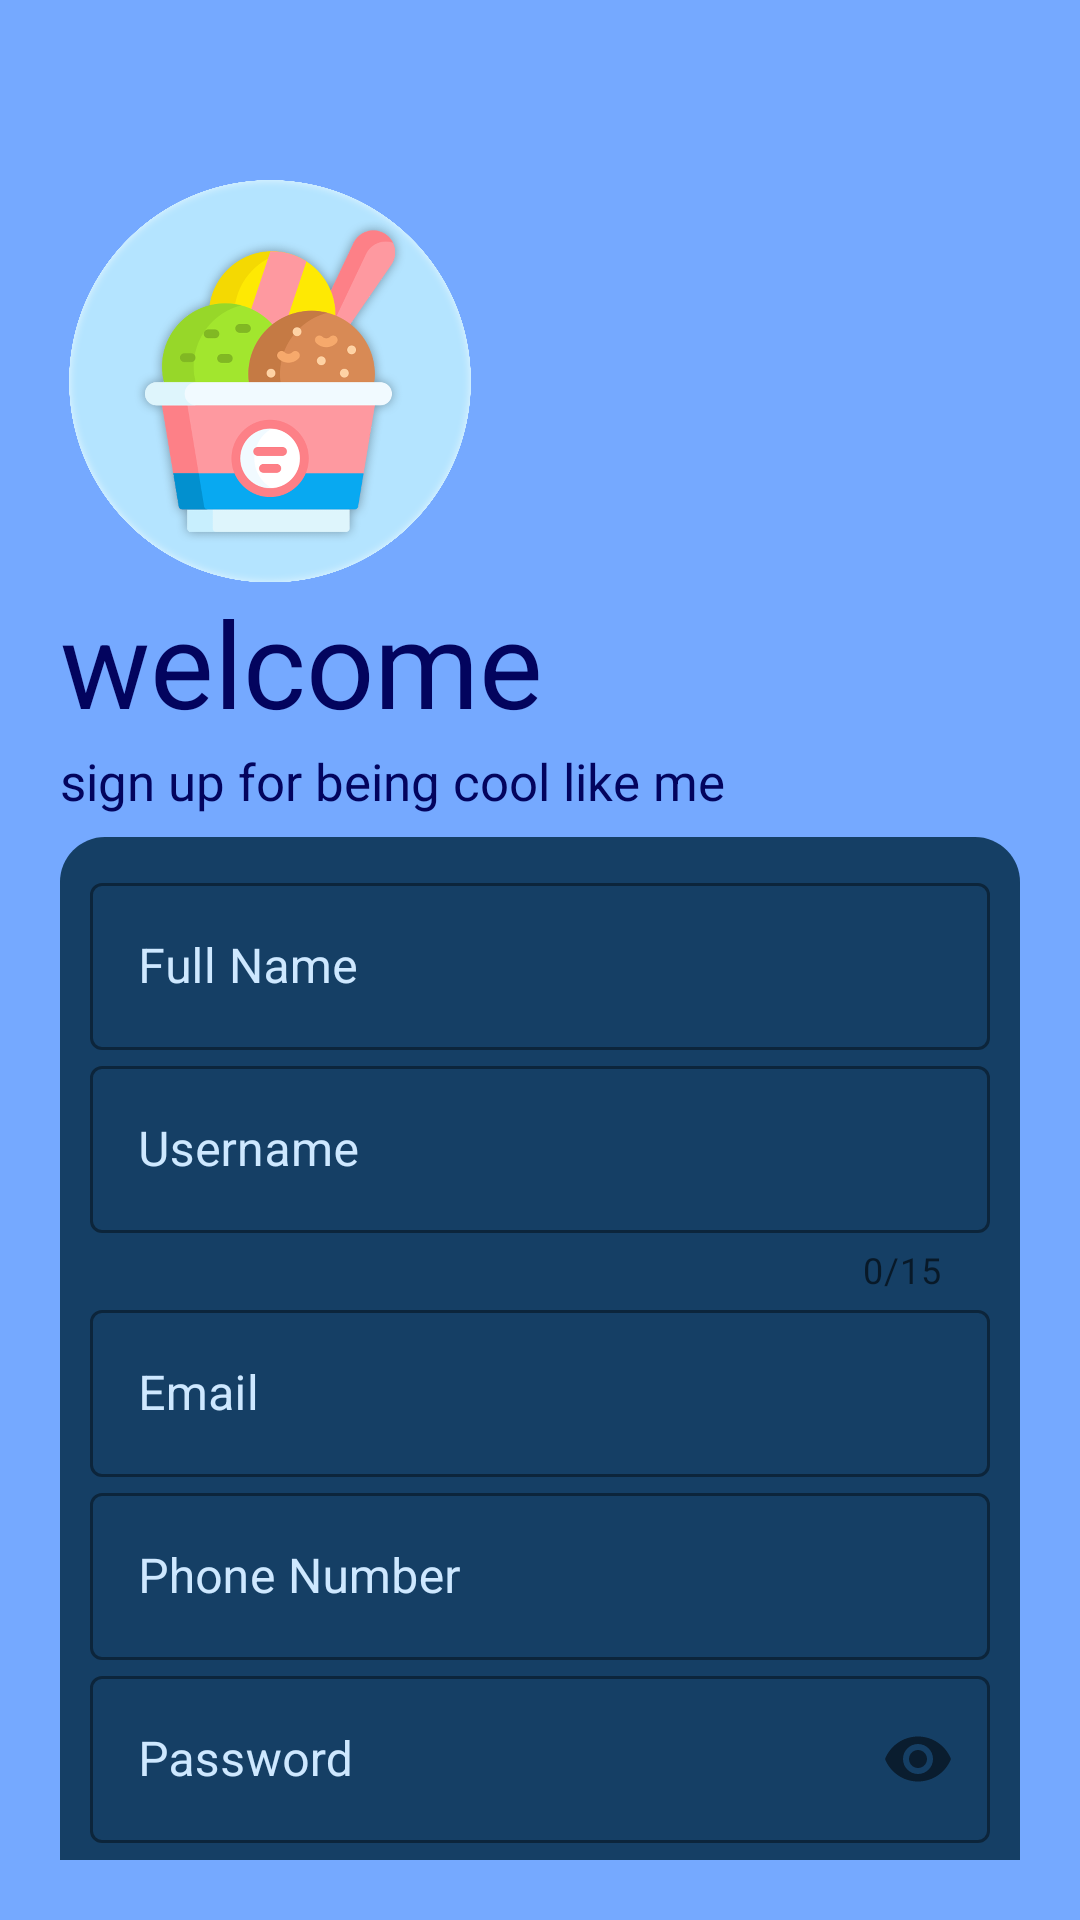

Layout XML and referenced resources for this Android screen:
<!-- AndroidManifest.xml: application theme Theme.TAAndroidJava -->
<!-- res/layout/activity_signup_page.xml -->
<?xml version="1.0" encoding="utf-8"?>
<RelativeLayout xmlns:android="http://schemas.android.com/apk/res/android"
    xmlns:app="http://schemas.android.com/apk/res-auto"
    xmlns:tools="http://schemas.android.com/tools"
    android:layout_width="match_parent"
    android:layout_height="match_parent"
    tools:context=".signup_page"
    android:background="#75a9ff"
    android:padding="20dp">


    <ImageView
        android:id="@+id/logo_image"
        android:layout_width="140dp"
        android:layout_height="134dp"
        android:layout_marginTop="40dp"
        android:src="@drawable/logo"/>

    <TextView
        android:id="@+id/logo_name"
        android:layout_width="wrap_content"
        android:layout_height="wrap_content"
        android:layout_below="@+id/logo_image"
        android:layout_alignBottom="@id/logo_image"
        android:layout_marginBottom="-61dp"
        android:text="welcome"
        android:textColor="#03045e"
        android:textSize="40sp" />

    <TextView
        android:id="@+id/slogan_name"
        android:layout_width="wrap_content"
        android:layout_height="wrap_content"
        android:layout_below="@+id/logo_name"
        android:layout_marginTop="55dp"
        android:layout_marginBottom="4dp"
        android:text="sign up for being cool like me"
        android:textColor="#03045e"
        android:textSize="17sp"
        android:transitionName="slogan_text" />


    <LinearLayout
        android:layout_width="match_parent"
        android:layout_height="wrap_content"
        android:layout_alignTop="@id/slogan_name"
        android:layout_marginTop="30dp"
        android:padding="10dp"
        android:layout_marginBottom="-60dp"
        android:background="@drawable/bgform"
        android:orientation="vertical">

        <com.google.android.material.textfield.TextInputLayout
            android:layout_width="match_parent"
            android:layout_height="wrap_content"
            android:hint="Full Name"
            android:textColorHint="#CEE8FF"
            app:boxStrokeColor="#CEE8FF"
            style="@style/Widget.MaterialComponents.TextInputLayout.OutlinedBox">

            <com.google.android.material.textfield.TextInputEditText
                android:layout_width="match_parent"
                android:layout_height="match_parent"
                android:id="@+id/namalengkap" />

        </com.google.android.material.textfield.TextInputLayout>

        <com.google.android.material.textfield.TextInputLayout
            android:layout_width="match_parent"
            android:layout_height="wrap_content"
            android:hint="Username"
            app:counterEnabled="true"
            android:transitionName="username"
            app:counterMaxLength="15"
            android:textColorHint="#CEE8FF"
            app:boxStrokeColor="#CEE8FF"
            style="@style/Widget.MaterialComponents.TextInputLayout.OutlinedBox">

            <com.google.android.material.textfield.TextInputEditText
                android:layout_width="match_parent"
                android:layout_height="match_parent"
                android:id="@+id/panggilan"/>

        </com.google.android.material.textfield.TextInputLayout>

        <com.google.android.material.textfield.TextInputLayout
            android:layout_width="match_parent"
            android:layout_height="wrap_content"
            android:hint="Email"
            android:textColorHint="#CEE8FF"
            app:boxStrokeColor="#CEE8FF"
            style="@style/Widget.MaterialComponents.TextInputLayout.OutlinedBox">

            <com.google.android.material.textfield.TextInputEditText
                android:layout_width="match_parent"
                android:layout_height="match_parent"
                android:id="@+id/emailpengguna"
                android:inputType="textEmailAddress"/>

        </com.google.android.material.textfield.TextInputLayout>

        <com.google.android.material.textfield.TextInputLayout
            android:layout_width="match_parent"
            android:layout_height="wrap_content"
            android:hint="Phone Number"
            android:textColorHint="#CEE8FF"
            app:boxStrokeColor="#CEE8FF"
            style="@style/Widget.MaterialComponents.TextInputLayout.OutlinedBox">

            <com.google.android.material.textfield.TextInputEditText
                android:layout_width="match_parent"
                android:layout_height="match_parent"
                android:id="@+id/nomorhp"
                android:inputType="number"/>

        </com.google.android.material.textfield.TextInputLayout>


        <com.google.android.material.textfield.TextInputLayout
            android:layout_width="match_parent"
            android:layout_height="wrap_content"
            android:hint="Password"
            android:textColorHint="#CEE8FF"
            app:boxStrokeColor="#CEE8FF"
            app:passwordToggleEnabled="true"
            android:transitionName="password"
            style="@style/Widget.MaterialComponents.TextInputLayout.OutlinedBox">

            <com.google.android.material.textfield.TextInputEditText
                android:layout_width="match_parent"
                android:layout_height="match_parent"
                android:id="@+id/pw"
                android:inputType="textPassword"/>

        </com.google.android.material.textfield.TextInputLayout>

        <Button
            android:id="@+id/sg"
            android:layout_width="match_parent"
            android:layout_height="wrap_content"
            android:text="GO"
            android:onClick="signup"
            android:textColor="#381E07"
            android:layout_marginTop="5dp"
            android:layout_marginBottom="5dp"
            android:transitionName="bt"
            android:backgroundTint="#75a9ff"/>

        <Button
            android:id="@+id/lg"
            android:layout_width="match_parent"
            android:layout_height="wrap_content"
            android:background="#00000000"
            android:onClick="login"
            android:text="already have an account? Login"
            android:textColor="#B1EBFF"
            android:transitionName="lgsg"
            android:layout_gravity="center"/>


    </LinearLayout>

</RelativeLayout>
<!-- resources referenced by this layout -->
<resources>
  <!-- drawable bgform (drawable) -->
  <?xml version="1.0" encoding="utf-8"?>
  <shape xmlns:android="http://schemas.android.com/apk/res/android">
  
      <solid android:color="#153f65"/>
      <corners android:radius="15dp"/>
  
  </shape>
  <!-- drawable logo: png bitmap (drawable, 396511 bytes) -->
  <style name="Theme.TAAndroidJava" parent="Theme.MaterialComponents.DayNight.NoActionBar">
          
          <item name="colorPrimary">#92D7EF</item>
          <item name="colorPrimaryVariant">#92D7EF</item>
          <item name="colorOnPrimary">@color/white</item>
          
          <item name="colorSecondary">@color/teal_200</item>
          <item name="colorSecondaryVariant">@color/teal_700</item>
          <item name="colorOnSecondary">@color/black</item>
          
          <item name="android:statusBarColor">?attr/colorPrimaryVariant</item>
          
      </style>
  <color name="white">#FFFFFFFF</color>
  <color name="teal_200">#FF03DAC5</color>
  <color name="teal_700">#FF018786</color>
  <color name="black">#FF000000</color>
</resources>
